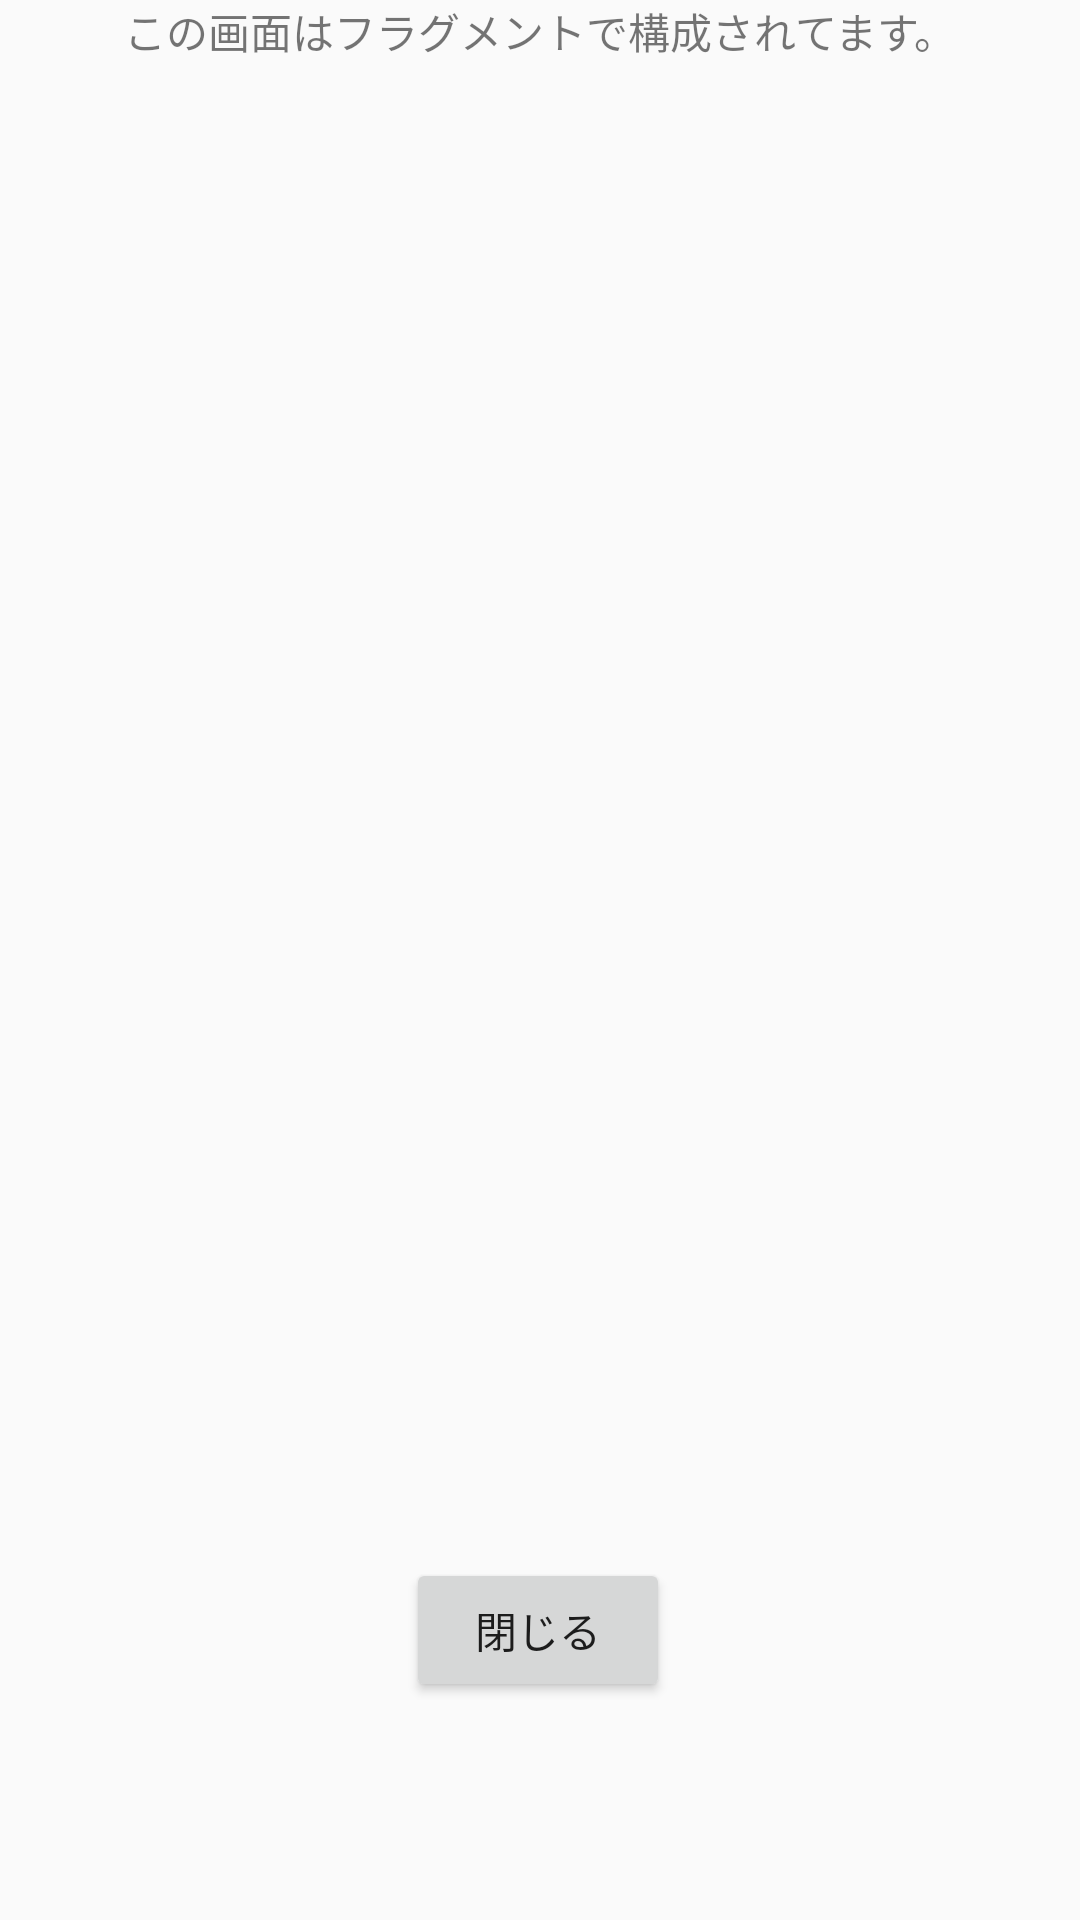

Produce the Android XML layout that renders to this screen, including the resource entries it uses.
<!-- AndroidManifest.xml: application theme AppTheme -->
<!-- res/layout/fragment_a.xml -->
<?xml version="1.0" encoding="utf-8"?>
<androidx.constraintlayout.widget.ConstraintLayout xmlns:android="http://schemas.android.com/apk/res/android"
    xmlns:app="http://schemas.android.com/apk/res-auto"
    xmlns:tools="http://schemas.android.com/tools"
    android:layout_width="match_parent"
    android:layout_height="match_parent"
    android:id="@+id/fragment_A"
    >

    <TextView
        android:text="この画面はフラグメントで構成されてます。"
        android:gravity="center_horizontal"
        android:layout_width="match_parent"
        android:layout_height="match_parent"/>

    <ImageView
        android:layout_width="420dp"
        android:layout_height="228dp"
        android:src="@drawable/fragment_a"
        app:layout_constraintBottom_toBottomOf="parent"
        app:layout_constraintEnd_toEndOf="parent"
        app:layout_constraintHorizontal_bias="0.0"
        app:layout_constraintStart_toStartOf="parent"
        app:layout_constraintTop_toTopOf="parent"
        app:layout_constraintVertical_bias="0.267" />

    <Button
        android:id="@+id/close_button"
        android:layout_width="wrap_content"
        android:layout_height="wrap_content"
        android:text="閉じる"
        app:layout_constraintBottom_toBottomOf="parent"
        app:layout_constraintEnd_toEndOf="parent"
        app:layout_constraintHorizontal_bias="0.498"
        app:layout_constraintStart_toStartOf="parent"
        app:layout_constraintTop_toTopOf="parent"
        app:layout_constraintVertical_bias="0.877" />
</androidx.constraintlayout.widget.ConstraintLayout>
<!-- resources referenced by this layout -->
<resources>
  <style name="AppTheme" parent="Theme.AppCompat.Light.DarkActionBar">
          
          <item name="colorPrimary">@color/colorPrimary</item>
          <item name="colorPrimaryDark">@color/colorPrimaryDark</item>
          <item name="colorAccent">@color/colorAccent</item>
      </style>
  <!-- not gathered from this repository: default colours our renderer supplied (Android Studio template values) -->
  <color name="colorPrimary">#FF6200EE</color>
  <color name="colorPrimaryDark">#FF3700B3</color>
  <color name="colorAccent">#FF03DAC5</color>
</resources>
